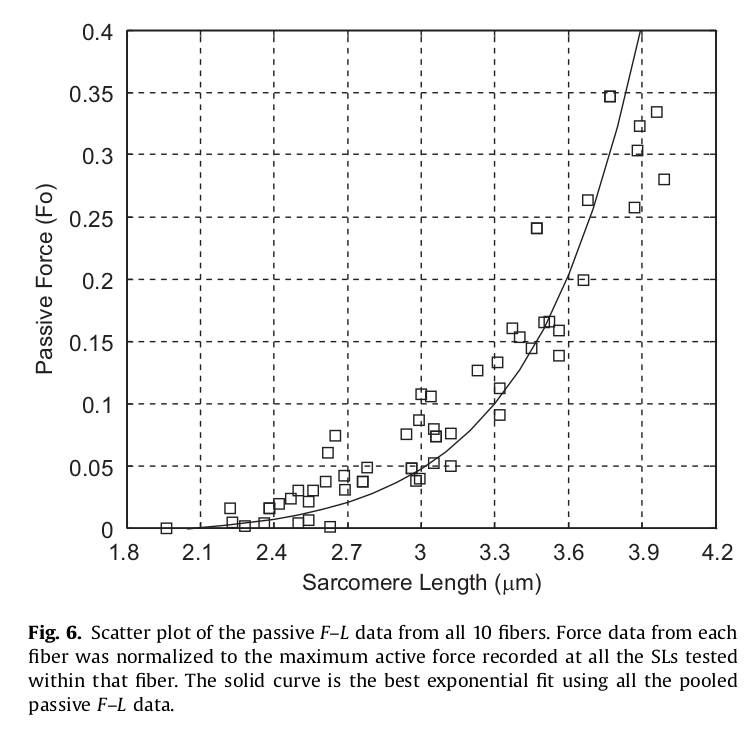

The table this chart was drawn from, first rows:
x, fpe
1.955, 7.5e-05
2.22, 0.01623
2.228, 0.00462
2.277, 0.001085
2.359, 0.004115
2.38, 0.01623
2.419, 0.01977
2.465, 0.02431
2.495, 0.004115
2.501, 0.03037
2.542, 0.006135
2.542, 0.02128
2.56, 0.03037
2.609, 0.03744
2.615, 0.06067
2.629, 0.00159
2.648, 0.0738
2.686, 0.04199
2.689, 0.03088
2.761, 0.03744
2.779, 0.04855
2.944, 0.07481
2.962, 0.04805
2.977, 0.03845
2.996, 0.08693
3.001, 0.1071
3.003, 0.03946
3.04, 0.1061
3.054, 0.05259
3.055, 0.07986
3.065, 0.07279
3.119, 0.07582
3.124, 0.05057
3.236, 0.1263
3.313, 0.1329
3.323, 0.1122
3.325, 0.09047
3.373, 0.1607
3.406, 0.1531
3.455, 0.144
3.475, 0.2399
3.501, 0.1652
3.527, 0.1657
3.563, 0.1384
3.566, 0.1581
3.664, 0.1985
3.689, 0.2622
3.783, 0.3465
3.874, 0.2571
3.89, 0.3026
3.898, 0.3223
3.965, 0.3339
3.997, 0.2798
